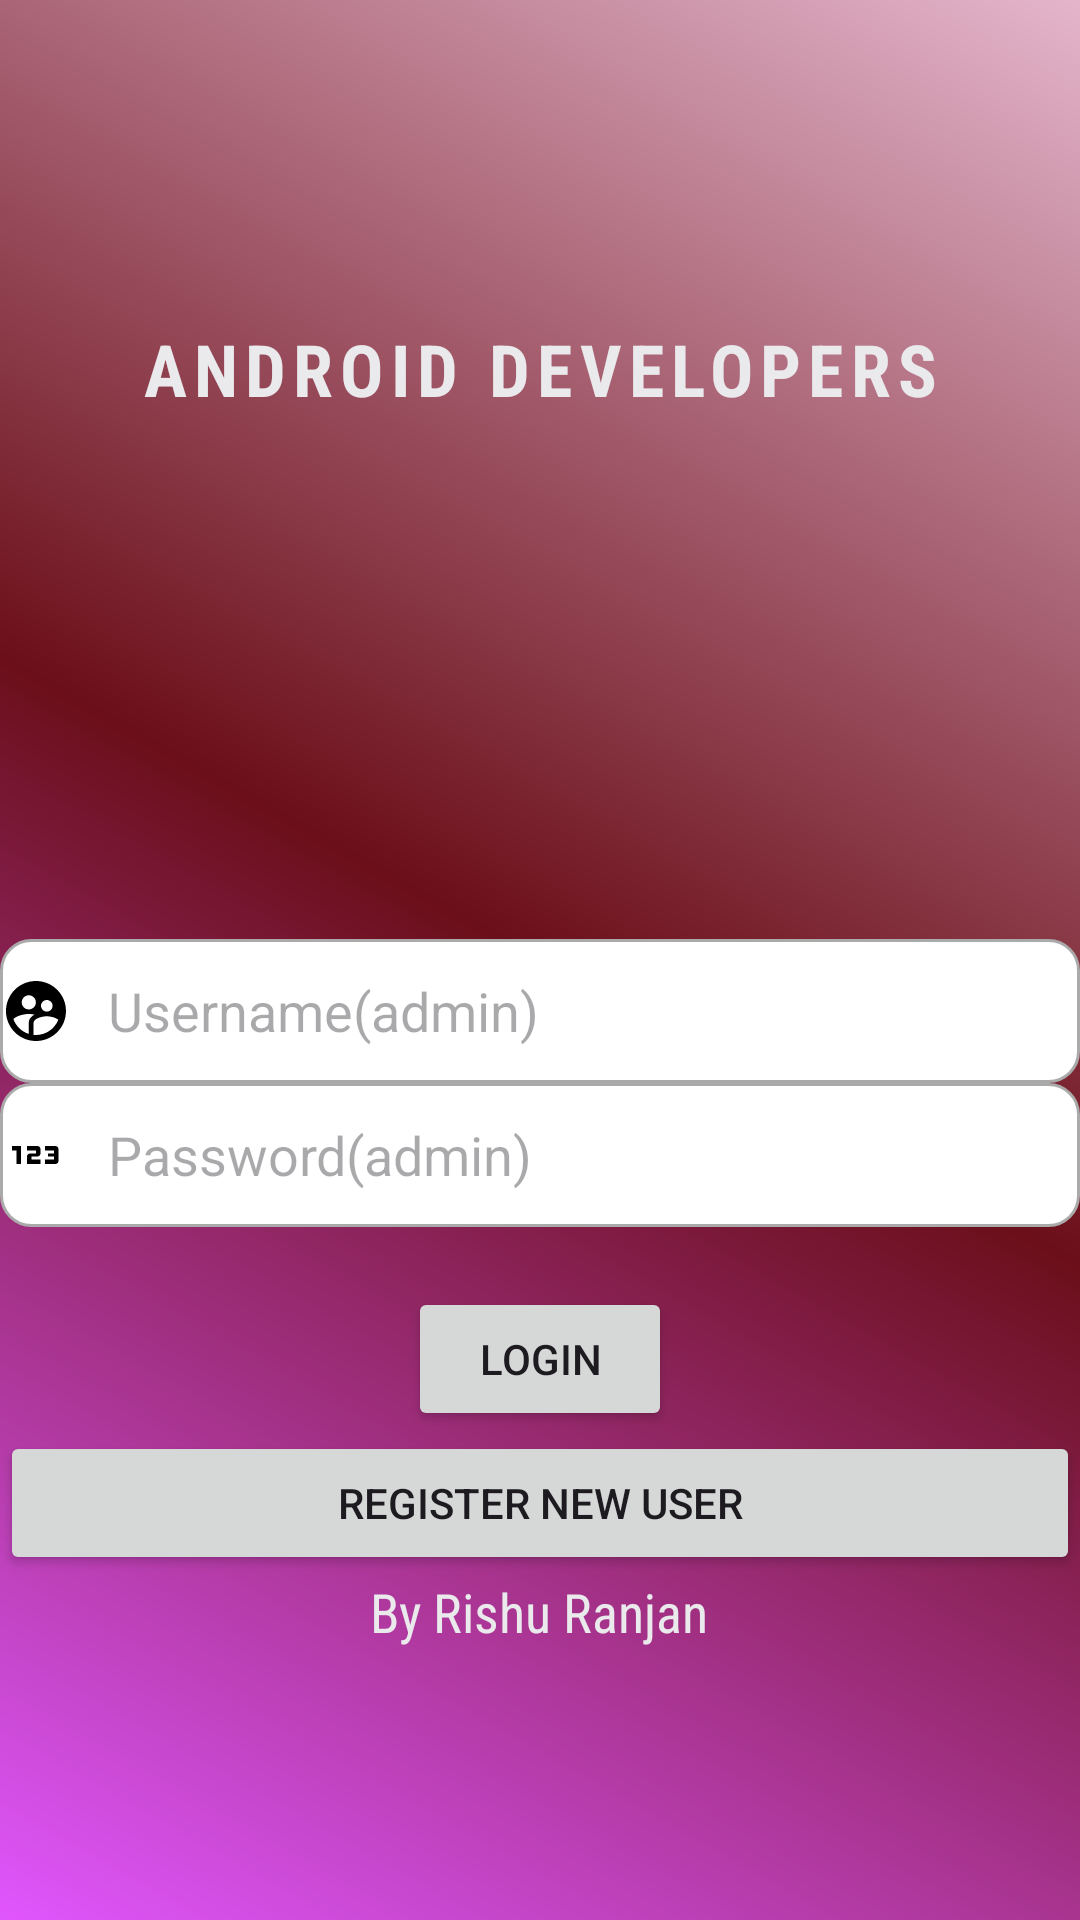

Write the Android layout XML for this screen, with the resource values it uses.
<!-- AndroidManifest.xml: application theme Theme.MADa -->
<!-- res/layout/activity_main.xml -->
<LinearLayout xmlns:android="http://schemas.android.com/apk/res/android"
    xmlns:app="http://schemas.android.com/apk/res-auto"
    xmlns:tools="http://schemas.android.com/tools"
    android:layout_width="match_parent"
    android:layout_height="match_parent"
    android:background="@drawable/gradient_background"
    android:gravity="center"
    android:orientation="vertical">

    <TextView
        android:id="@+id/textView2"
        android:layout_width="match_parent"
        android:layout_height="wrap_content"
        android:layout_marginTop="16dp"
        android:filterTouchesWhenObscured="true"
        android:fontFamily="sans-serif-condensed"
        android:forceHasOverlappingRendering="true"
        android:gravity="center"
        android:letterSpacing="0.1"
        android:shadowColor="#0B0A0A"
        android:text="Android Developers"
        android:textAlignment="center"
        android:textAllCaps="true"
        android:textColor="#EAE9EC"
        android:textColorHint="#0E0C0C"
        android:textSize="24sp"
        android:textStyle="bold" />

    <ImageView
        android:id="@+id/imageView3"
        android:layout_width="match_parent"
        android:layout_height="174dp"
        android:background="@drawable/com"
        android:scaleType="fitCenter"
        app:srcCompat="@drawable/com" />

    <EditText
        android:id="@+id/username"
        android:layout_width="match_parent"
        android:layout_height="wrap_content"
        android:drawableStart="@drawable/user"
        android:background="@drawable/custom_input"
        android:drawablePadding="12dp"
        android:hint="Username(admin)"
        android:minWidth="100dp"
        android:minHeight="48dp" />

    <EditText
        android:id="@+id/password"
        android:layout_width="match_parent"
        android:layout_height="wrap_content"
        android:drawableStart="@drawable/password"
        android:background="@drawable/custom_input"
        android:drawablePadding="12dp"
        android:hint="Password(admin)"
        android:inputType="textPassword"
        android:minWidth="100dp"
        android:minHeight="48dp" />

    <Button
        android:id="@+id/login"
        android:layout_width="wrap_content"
        android:layout_height="wrap_content"
        android:layout_marginTop="20dp"
        android:onClick="login"
        android:text="Login" />

    <Button
        android:id="@+id/button"
        android:layout_width="match_parent"
        android:layout_height="wrap_content"
        android:onClick="registerNewUser"
        android:text="Register New User" />

    <EditText
        android:id="@+id/editTextText2"
        android:layout_width="257dp"
        android:layout_height="wrap_content"
        android:fontFamily="sans-serif-condensed"
        android:forceHasOverlappingRendering="true"
        android:gravity="center"
        android:shadowColor="#0B0A0A"
        android:ems="5"
        android:inputType="text"
        android:text="By Rishu Ranjan"
        android:textColorLink="#DFDEDE"
        android:textAlignment="center"
        android:textColor="#EAE9EC"
        android:textColorHint="#0E0C0C"
        android:textSize="18dp"
        android:background="@null" />


</LinearLayout>
<!-- resources referenced by this layout -->
<resources>
  <!-- drawable custom_input (drawable) -->
  <?xml version="1.0" encoding="utf-8"?>
  <selector xmlns:android="http://schemas.android.com/apk/res/android">
  
      <item
          android:state_enabled="true" android:state_focused="true">
          <shape android:shape="rectangle">
              <solid android:color="@color/cardview_light_background">  </solid>
                  <corners android:radius="10dp"> </corners>
              <stroke android:color= "@color/design_default_color_primary" android:width="1dp">
  
              </stroke>
          </shape>
      </item>
  
  
      <item
          android:state_enabled="true">
          <shape android:shape="rectangle">
              <solid android:color="@color/cardview_light_background">  </solid>
              <corners android:radius="10dp"> </corners>
              <stroke android:color=     "@android:color/darker_gray"    android:width="1dp">
  
              </stroke>
          </shape>
  
      </item>
  
  
  </selector>
  <!-- drawable gradient_background (drawable) -->
  <?xml version="1.0" encoding="utf-8"?>
  <shape xmlns:android="http://schemas.android.com/apk/res/android">
      <gradient
          android:startColor="#E056FD"
          android:centerColor="#6B0F1A"
          android:endColor="#E4B5CB"
          android:angle="45"/>
      <size
          android:height="100dp"
          android:width="100dp"/>
  </shape>
  <!-- drawable password (drawable) -->
  <vector xmlns:android="http://schemas.android.com/apk/res/android" android:height="24dp" android:tint="#000000" android:viewportHeight="24" android:viewportWidth="24" android:width="24dp">
        
      <path
          android:fillColor="@android:color/darker_gray"
          android:pathData="M7,15H5.5v-4.5H4V9h3V15zM13.5,13.5h-3v-1h2c0.55,0 1,-0.45 1,-1V10c0,-0.55 -0.45,-1 -1,-1H9v1.5h3v1h-2c-0.55,0 -1,0.45 -1,1V15h4.5V13.5zM19.5,14v-4c0,-0.55 -0.45,-1 -1,-1H15v1.5h3v1h-2v1h2v1h-3V15h3.5C19.05,15 19.5,14.55 19.5,14z"/>
      
  </vector>
  <!-- drawable user (drawable) -->
  <vector xmlns:android="http://schemas.android.com/apk/res/android" android:height="24dp" android:tint="#000000" android:viewportHeight="24" android:viewportWidth="24" android:width="24dp">
        
      <path android:fillColor="@android:color/darker_gray"
          android:pathData="M11.99,2c-5.52,0 -10,4.48 -10,10s4.48,10 10,10 10,-4.48 10,-10 -4.48,-10 -10,-10zM15.6,8.34c1.07,0 1.93,0.86 1.93,1.93 0,1.07 -0.86,1.93 -1.93,1.93 -1.07,0 -1.93,-0.86 -1.93,-1.93 -0.01,-1.07 0.86,-1.93 1.93,-1.93zM9.6,6.76c1.3,0 2.36,1.06 2.36,2.36 0,1.3 -1.06,2.36 -2.36,2.36s-2.36,-1.06 -2.36,-2.36c0,-1.31 1.05,-2.36 2.36,-2.36zM9.6,15.89v3.75c-2.4,-0.75 -4.3,-2.6 -5.14,-4.96 1.05,-1.12 3.67,-1.69 5.14,-1.69 0.53,0 1.2,0.08 1.9,0.22 -1.64,0.87 -1.9,2.02 -1.9,2.68zM11.99,20c-0.27,0 -0.53,-0.01 -0.79,-0.04v-4.07c0,-1.42 2.94,-2.13 4.4,-2.13 1.07,0 2.92,0.39 3.84,1.15 -1.17,2.97 -4.06,5.09 -7.45,5.09z"/>
      
  </vector>
  <style name="Theme.MADa" parent="Base.Theme.MADa" />
  <style name="Base.Theme.MADa" parent="Theme.Material3.DayNight.NoActionBar">
          
          
      </style>
</resources>
